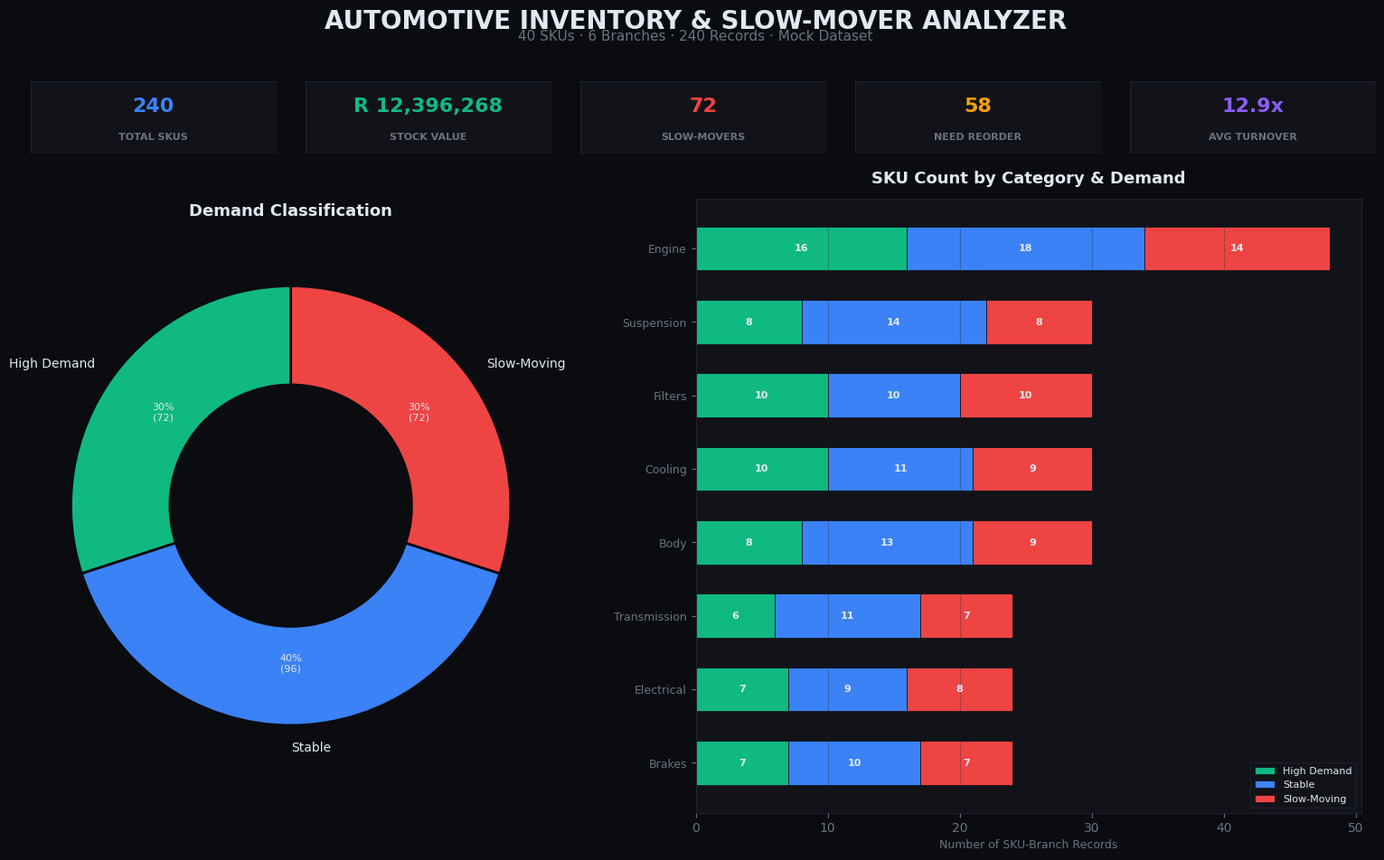
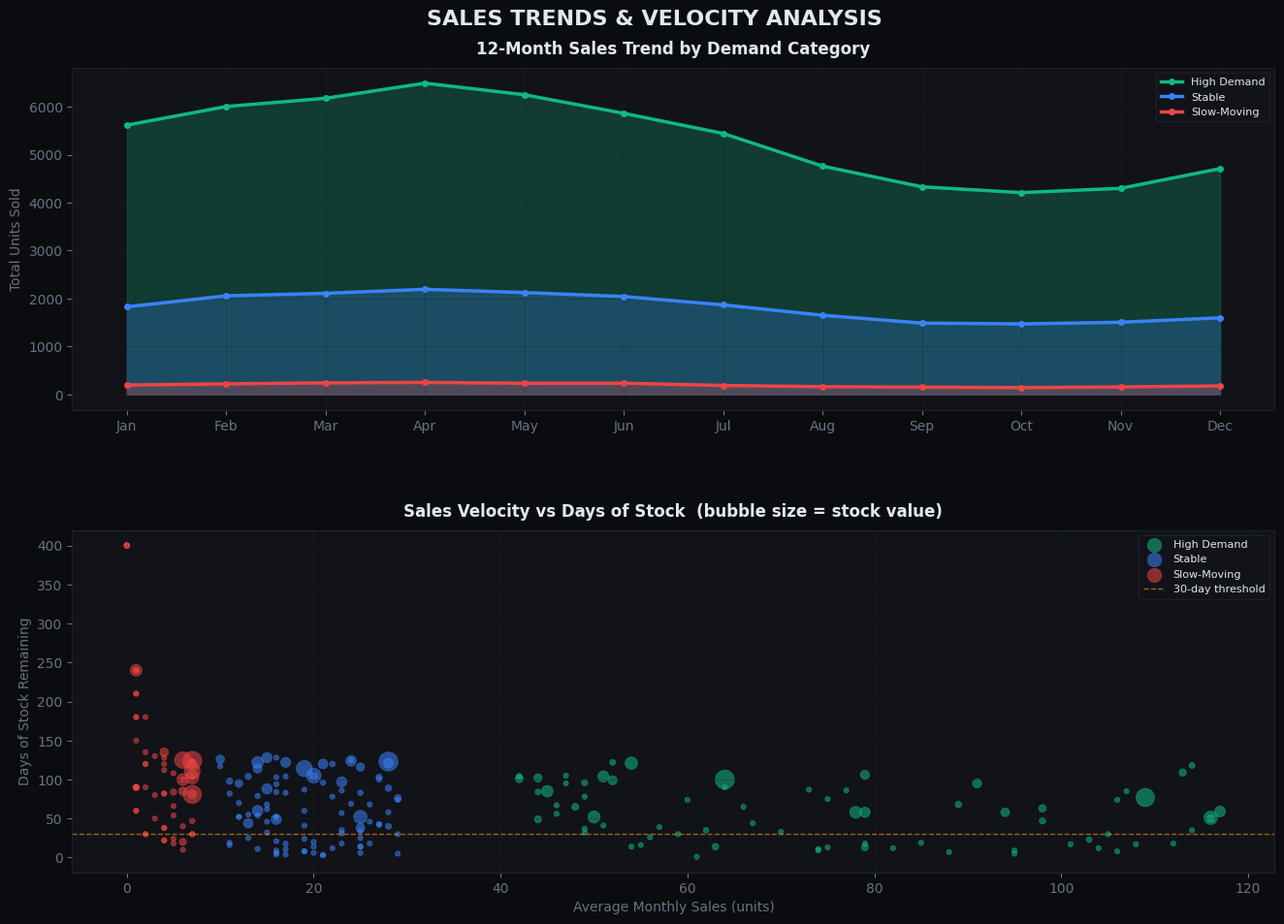
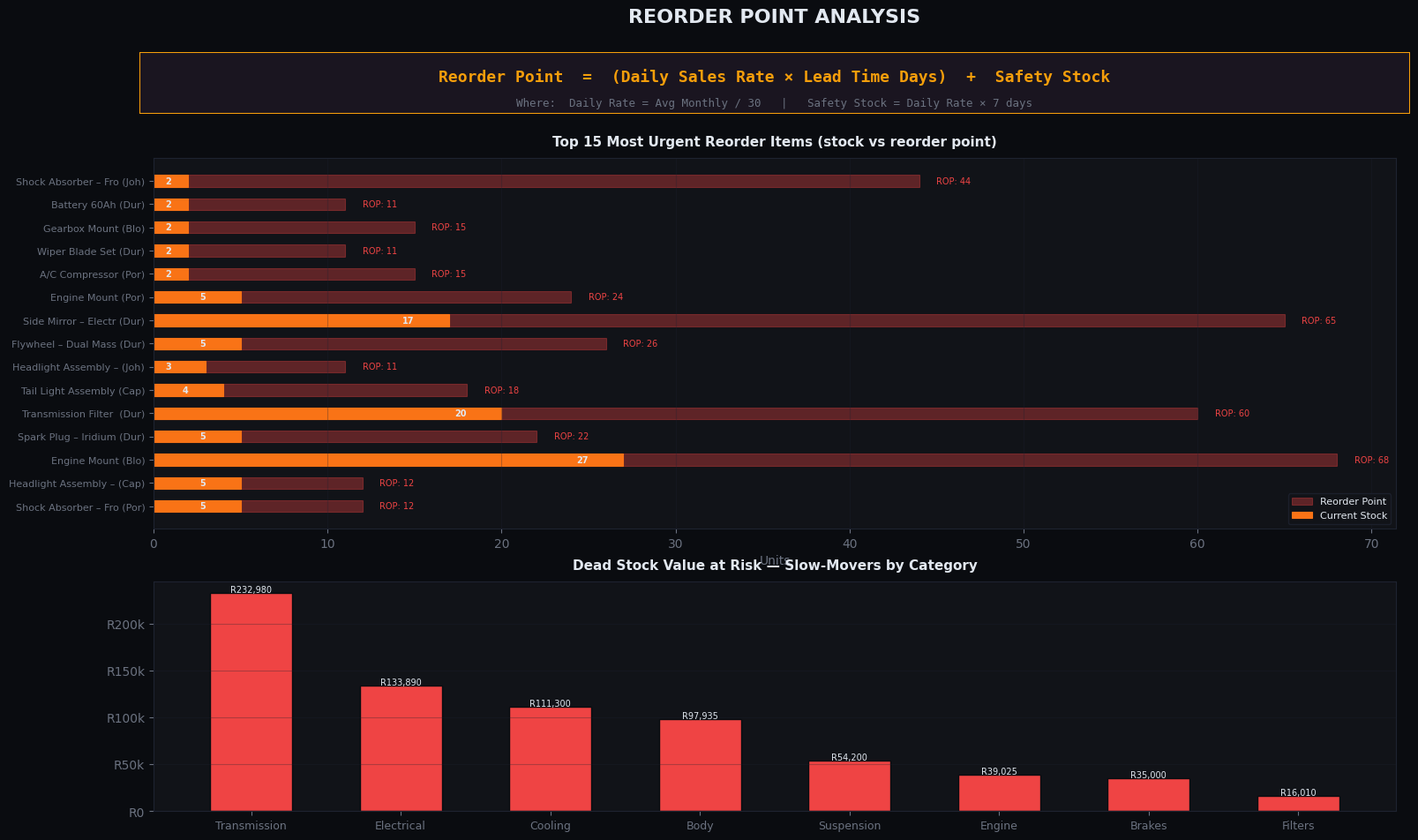
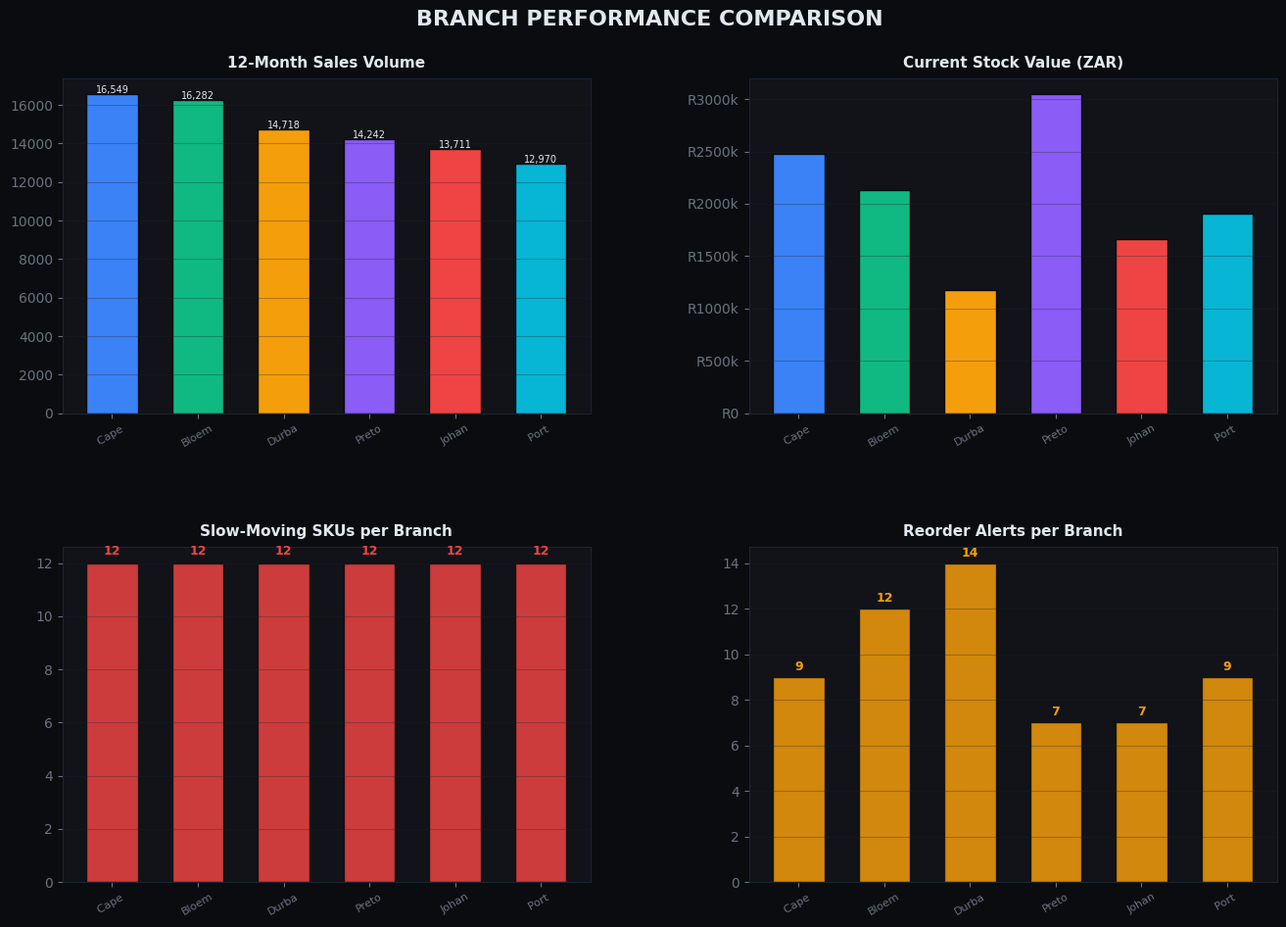

Here is the Python script that generated these plots, in order:
"""
═══════════════════════════════════════════════════════════════════════════════
  AUTOMOTIVE INVENTORY & SLOW-MOVER ANALYZER
  ─────────────────────────────────────────────
  A comprehensive Python/Pandas dashboard that analyzes a mock dataset of
  automotive parts across 6 South African branches.

  Features:
    • Demand classification: High Demand / Stable / Slow-Moving
    • Reorder Point calculator with safety stock & lead time
    • Dead stock identification & capital-at-risk analysis
    • Branch-level performance comparison
    • Full visual report exported as PDF

  Tech: Python · Pandas · Matplotlib · Seaborn
═══════════════════════════════════════════════════════════════════════════════
"""

import pandas as pd
import numpy as np
import matplotlib
matplotlib.use("Agg")
import matplotlib.pyplot as plt
import matplotlib.ticker as mticker
from matplotlib.backends.backend_pdf import PdfPages
from matplotlib.gridspec import GridSpec
import matplotlib.patches as mpatches
import warnings
warnings.filterwarnings("ignore")

# ─────────────────────────────────────────────
# CONFIG
# ─────────────────────────────────────────────
BRANCHES = ["Johannesburg", "Cape Town", "Durban", "Pretoria", "Bloemfontein", "Port Elizabeth"]
MONTHS = ["Jan", "Feb", "Mar", "Apr", "May", "Jun", "Jul", "Aug", "Sep", "Oct", "Nov", "Dec"]

COLORS = {
    "High Demand": "#10b981",
    "Stable":      "#3b82f6",
    "Slow-Moving": "#ef4444",
}
BG_DARK   = "#0a0c10"
BG_CARD   = "#111318"
BG_GRID   = "#1e2330"
TEXT_DIM   = "#6b7280"
TEXT_LIGHT = "#e2e8f0"
ACCENT_ORANGE = "#f97316"
ACCENT_YELLOW = "#f59e0b"

plt.rcParams.update({
    "figure.facecolor": BG_DARK,
    "axes.facecolor":   BG_CARD,
    "axes.edgecolor":   BG_GRID,
    "axes.labelcolor":  TEXT_DIM,
    "text.color":       TEXT_LIGHT,
    "xtick.color":      TEXT_DIM,
    "ytick.color":      TEXT_DIM,
    "grid.color":       BG_GRID,
    "grid.alpha":       0.5,
    "font.family":      "DejaVu Sans",
    "font.size":        10,
    "legend.facecolor": BG_CARD,
    "legend.edgecolor": BG_GRID,
    "legend.fontsize":  8,
})


# ═══════════════════════════════════════════════════════════════
# 1. GENERATE MOCK DATASET
# ═══════════════════════════════════════════════════════════════

def generate_dataset() -> pd.DataFrame:
    """Generate a realistic mock dataset of 40 automotive SKUs across 6 branches."""

    parts = [
        ("SP-1001", "Spark Plug – Iridium",      "Engine",       89.99),
        ("SP-1002", "Spark Plug – Copper",        "Engine",       42.50),
        ("BP-2001", "Brake Pad Set – Front",      "Brakes",      385.00),
        ("BP-2002", "Brake Pad Set – Rear",       "Brakes",      340.00),
        ("BP-2003", "Brake Disc – Ventilated",    "Brakes",      720.00),
        ("BP-2004", "Brake Fluid DOT 4",          "Brakes",       95.00),
        ("EL-3001", "Alternator 12V 120A",        "Electrical",  2450.00),
        ("EL-3002", "Battery 60Ah",               "Electrical",  1350.00),
        ("EL-3003", "Starter Motor",              "Electrical",  1890.00),
        ("EL-3004", "Ignition Coil Pack",         "Electrical",   560.00),
        ("SU-4001", "Shock Absorber – Front",     "Suspension",   890.00),
        ("SU-4002", "Shock Absorber – Rear",      "Suspension",   780.00),
        ("SU-4003", "Control Arm – Lower",        "Suspension",  1120.00),
        ("SU-4004", "Tie Rod End",                "Suspension",   320.00),
        ("FI-5001", "Oil Filter",                 "Filters",       65.00),
        ("FI-5002", "Air Filter",                 "Filters",      110.00),
        ("FI-5003", "Fuel Filter",                "Filters",      185.00),
        ("FI-5004", "Cabin Filter",               "Filters",      145.00),
        ("FI-5005", "Transmission Filter Kit",    "Filters",      290.00),
        ("TR-6001", "Clutch Kit Complete",        "Transmission", 3200.00),
        ("TR-6002", "CV Joint – Outer",           "Transmission",  680.00),
        ("TR-6003", "Flywheel – Dual Mass",       "Transmission", 4500.00),
        ("TR-6004", "Gearbox Mount",              "Transmission",  450.00),
        ("EN-1003", "Timing Belt Kit",            "Engine",       1250.00),
        ("EN-1004", "Water Pump",                 "Engine",        680.00),
        ("EN-1005", "Thermostat Housing",         "Engine",        390.00),
        ("EN-1006", "Valve Cover Gasket",         "Engine",        220.00),
        ("EN-1007", "Engine Mount",               "Engine",        560.00),
        ("BD-7001", "Side Mirror – Electric",     "Body",          890.00),
        ("BD-7002", "Headlight Assembly – LED",   "Body",         2800.00),
        ("BD-7003", "Tail Light Assembly",        "Body",         1200.00),
        ("BD-7004", "Wiper Blade Set",            "Body",          165.00),
        ("BD-7005", "Door Handle – Exterior",     "Body",          340.00),
        ("CL-8001", "Radiator – Aluminium",       "Cooling",      1850.00),
        ("CL-8002", "Radiator Fan Motor",         "Cooling",      1100.00),
        ("CL-8003", "Coolant Hose Kit",           "Cooling",       280.00),
        ("CL-8004", "Expansion Tank",             "Cooling",       420.00),
        ("CL-8005", "A/C Compressor",             "Cooling",      3800.00),
        ("EN-1008", "Piston Ring Set",            "Engine",        750.00),
        ("SU-4005", "Stabiliser Link",            "Suspension",    210.00),
    ]

    rng = np.random.default_rng(42)
    rows = []

    for pi, (sku, name, category, cost) in enumerate(parts):
        for bi, branch in enumerate(BRANCHES):
            # Deterministic demand profile
            seed_val = (pi * 7 + bi * 13) % 10
            if seed_val < 3:
                profile = "high"
                avg_monthly = int(rng.integers(40, 120))
            elif seed_val < 7:
                profile = "stable"
                avg_monthly = int(rng.integers(10, 30))
            else:
                profile = "low"
                avg_monthly = int(rng.integers(0, 8))

            # 12-month sales with seasonality + noise
            monthly_sales = []
            for m in range(12):
                seasonal = 1 + 0.2 * np.sin((m / 12) * np.pi * 2)
                noise = 0.7 + rng.random() * 0.6
                monthly_sales.append(max(0, int(avg_monthly * seasonal * noise)))

            total_12m = sum(monthly_sales)
            current_stock = int(rng.integers(2, avg_monthly * 4 + 5))
            lead_time_days = int(rng.integers(7, 28))

            rows.append({
                "sku": sku,
                "part_name": name,
                "category": category,
                "branch": branch,
                "unit_cost_zar": cost,
                "avg_monthly_sales": avg_monthly,
                "total_sold_12m": total_12m,
                "current_stock": current_stock,
                "lead_time_days": lead_time_days,
                "safety_stock_days": 7,
                **{f"sales_{MONTHS[m].lower()}": monthly_sales[m] for m in range(12)},
            })

    df = pd.DataFrame(rows)
    return df


# ═══════════════════════════════════════════════════════════════
# 2. CLASSIFICATION & CALCULATIONS
# ═══════════════════════════════════════════════════════════════

def classify_demand(avg_monthly: int) -> str:
    """Classify part demand based on average monthly sales."""
    if avg_monthly >= 30:
        return "High Demand"
    elif avg_monthly >= 8:
        return "Stable"
    else:
        return "Slow-Moving"


def add_calculated_columns(df: pd.DataFrame) -> pd.DataFrame:
    """Add all derived analytics columns."""
    df = df.copy()

    # Demand classification
    df["demand_class"] = df["avg_monthly_sales"].apply(classify_demand)

    # Daily sales rate
    df["daily_sales_rate"] = df["avg_monthly_sales"] / 30

    # Safety stock (units)
    df["safety_stock_units"] = np.ceil(df["daily_sales_rate"] * df["safety_stock_days"]).astype(int)

    # Lead time demand
    df["lead_time_demand"] = np.ceil(df["daily_sales_rate"] * df["lead_time_days"]).astype(int)

    # ──────────────────────────────────────────
    # REORDER POINT FORMULA:
    #   ROP = (Daily Sales Rate × Lead Time) + Safety Stock
    # ──────────────────────────────────────────
    df["reorder_point"] = df["lead_time_demand"] + df["safety_stock_units"]

    # Days of stock remaining
    df["days_of_stock"] = np.where(
        df["daily_sales_rate"] > 0,
        np.round(df["current_stock"] / df["daily_sales_rate"]),
        9999
    ).astype(int)

    # Reorder flag
    df["needs_reorder"] = df["current_stock"] <= df["reorder_point"]

    # Stock value
    df["stock_value_zar"] = df["current_stock"] * df["unit_cost_zar"]

    # Suggested order quantity (cover 1 month + shortfall)
    df["shortfall"] = np.maximum(0, df["reorder_point"] - df["current_stock"])
    df["suggested_order"] = np.maximum(df["shortfall"], df["avg_monthly_sales"])

    # Inventory turnover (12-month)
    df["turnover_ratio"] = np.where(
        df["stock_value_zar"] > 0,
        (df["total_sold_12m"] * df["unit_cost_zar"]) / df["stock_value_zar"],
        0
    ).round(1)

    return df


# ═══════════════════════════════════════════════════════════════
# 3. ANALYSIS SUMMARIES
# ═══════════════════════════════════════════════════════════════

def print_kpi_summary(df: pd.DataFrame):
    """Print high-level KPIs to console."""
    total_skus = len(df)
    total_stock_value = df["stock_value_zar"].sum()
    slow = df[df["demand_class"] == "Slow-Moving"]
    slow_count = len(slow)
    dead_stock_value = slow["stock_value_zar"].sum()
    reorder_count = df["needs_reorder"].sum()
    avg_turnover = df["turnover_ratio"].mean()

    print("\n" + "═" * 70)
    print("  AUTOMOTIVE INVENTORY & SLOW-MOVER ANALYZER — KPI SUMMARY")
    print("═" * 70)
    print(f"  Total SKU-Branch Records : {total_skus:>8,}")
    print(f"  Total Stock Value (ZAR)  : R {total_stock_value:>12,.0f}")
    print(f"  Slow-Moving Items        : {slow_count:>8,}  (R {dead_stock_value:,.0f} at risk)")
    print(f"  Items Needing Reorder    : {int(reorder_count):>8,}")
    print(f"  Avg Inventory Turnover   : {avg_turnover:>8.1f}x  (12-month)")
    print("═" * 70)


def print_demand_breakdown(df: pd.DataFrame):
    """Print demand classification breakdown."""
    print("\n┌─────────────────────────────────────────────────────┐")
    print("│  DEMAND CLASSIFICATION BREAKDOWN                    │")
    print("├──────────────┬──────────┬────────────┬──────────────┤")
    print("│ Category     │  Count   │  % of Total│  Stock Value │")
    print("├──────────────┼──────────┼────────────┼──────────────┤")
    for cls in ["High Demand", "Stable", "Slow-Moving"]:
        subset = df[df["demand_class"] == cls]
        pct = len(subset) / len(df) * 100
        val = subset["stock_value_zar"].sum()
        print(f"│ {cls:<12} │ {len(subset):>6}   │ {pct:>8.1f}%  │ R {val:>10,.0f} │")
    print("└──────────────┴──────────┴────────────┴──────────────┘")


def print_reorder_alerts(df: pd.DataFrame, top_n: int = 20):
    """Print items needing reorder, sorted by urgency."""
    reorder_df = df[df["needs_reorder"]].sort_values("days_of_stock").head(top_n)

    print(f"\n⚠  TOP {top_n} REORDER ALERTS (sorted by days of stock remaining)")
    print("─" * 110)
    print(f"{'SKU':<10} {'Part Name':<28} {'Branch':<14} {'Stock':>6} {'ROP':>5} {'Short':>6} "
          f"{'Lead':>5} {'Daily':>6} {'Safety':>6} {'Order':>7}")
    print("─" * 110)

    for _, row in reorder_df.iterrows():
        print(f"{row['sku']:<10} {row['part_name'][:27]:<28} {row['branch']:<14} "
              f"{row['current_stock']:>6} {row['reorder_point']:>5} "
              f"{'-' + str(row['shortfall']):>6} {str(row['lead_time_days']) + 'd':>5} "
              f"{row['daily_sales_rate']:>5.1f}/d {row['safety_stock_units']:>6} "
              f"{row['suggested_order']:>5} units")
    print("─" * 110)


def print_branch_comparison(df: pd.DataFrame):
    """Print branch-level comparison."""
    branch_stats = df.groupby("branch").agg(
        total_sales=("total_sold_12m", "sum"),
        stock_value=("stock_value_zar", "sum"),
        slow_movers=("demand_class", lambda x: (x == "Slow-Moving").sum()),
        reorder_alerts=("needs_reorder", "sum"),
        avg_turnover=("turnover_ratio", "mean"),
    ).sort_values("total_sales", ascending=False)

    print("\n┌────────────────────────────────────────────────────────────────────────┐")
    print("│  BRANCH PERFORMANCE COMPARISON                                         │")
    print("├────────────────┬───────────┬──────────────┬────────┬─────────┬──────────┤")
    print("│ Branch         │ 12M Sales │ Stock Value  │ Slow   │ Reorder │ Turnover │")
    print("├────────────────┼───────────┼──────────────┼────────┼─────────┼──────────┤")
    for branch, row in branch_stats.iterrows():
        print(f"│ {branch:<14} │ {int(row['total_sales']):>9,} │ R {row['stock_value']:>10,.0f} │ "
              f"{int(row['slow_movers']):>5}  │ {int(row['reorder_alerts']):>6}  │ {row['avg_turnover']:>6.1f}x  │")
    print("└────────────────┴───────────┴──────────────┴────────┴─────────┴──────────┘")


def print_dead_stock_by_category(df: pd.DataFrame):
    """Print slow-moving stock analysis by category."""
    slow = df[df["demand_class"] == "Slow-Moving"]
    cat_stats = slow.groupby("category").agg(
        count=("sku", "count"),
        total_value=("stock_value_zar", "sum"),
        avg_days=("days_of_stock", lambda x: x[x < 9999].mean() if (x < 9999).any() else float("inf")),
    ).sort_values("total_value", ascending=False)

    print("\n💀  DEAD STOCK ANALYSIS — Slow-Movers by Category")
    print("─" * 60)
    print(f"{'Category':<16} {'Count':>6} {'Total Value':>14} {'Avg Days Left':>14}")
    print("─" * 60)
    for cat, row in cat_stats.iterrows():
        days_str = f"{row['avg_days']:.0f}d" if row["avg_days"] < 9999 else "∞"
        print(f"{cat:<16} {int(row['count']):>6} R {row['total_value']:>12,.0f} {days_str:>14}")
    print("─" * 60)
    print(f"{'TOTAL':<16} {len(slow):>6} R {slow['stock_value_zar'].sum():>12,.0f}")


# ═══════════════════════════════════════════════════════════════
# 4. MATPLOTLIB VISUALIZATIONS → PDF
# ═══════════════════════════════════════════════════════════════

def zar_fmt(x, _): return f"R{x/1000:.0f}k" if x >= 1000 else f"R{x:.0f}"

def create_pdf_report(df: pd.DataFrame, output_path: str):
    """Generate a multi-page PDF report with all visualizations."""

    month_cols = [f"sales_{m.lower()}" for m in MONTHS]

    with PdfPages(output_path) as pdf:

        # ──────────────── PAGE 1: TITLE + KPIs + PIE ────────────────
        fig = plt.figure(figsize=(16, 10))
        fig.suptitle("AUTOMOTIVE INVENTORY & SLOW-MOVER ANALYZER",
                      fontsize=20, fontweight="bold", color=TEXT_LIGHT, y=0.97)
        fig.text(0.5, 0.935,
                 f"40 SKUs · 6 Branches · {len(df)} Records · Mock Dataset",
                 ha="center", fontsize=11, color=TEXT_DIM)

        # KPI bar across the top
        kpi_data = [
            ("Total SKUs", f"{len(df):,}", COLORS["Stable"]),
            ("Stock Value", f"R {df['stock_value_zar'].sum():,.0f}", "#10b981"),
            ("Slow-Movers", f"{(df['demand_class'] == 'Slow-Moving').sum()}", COLORS["Slow-Moving"]),
            ("Need Reorder", f"{int(df['needs_reorder'].sum())}", ACCENT_YELLOW),
            ("Avg Turnover", f"{df['turnover_ratio'].mean():.1f}x", "#8b5cf6"),
        ]
        for i, (label, value, color) in enumerate(kpi_data):
            ax_kpi = fig.add_axes([0.04 + i * 0.19, 0.81, 0.17, 0.08])
            ax_kpi.set_xlim(0, 1); ax_kpi.set_ylim(0, 1)
            ax_kpi.add_patch(plt.Rectangle((0, 0), 1, 1, facecolor=BG_CARD,
                             edgecolor=BG_GRID, linewidth=1, transform=ax_kpi.transAxes))
            ax_kpi.text(0.5, 0.65, value, ha="center", va="center",
                        fontsize=16, fontweight="bold", color=color)
            ax_kpi.text(0.5, 0.22, label.upper(), ha="center", va="center",
                        fontsize=8, color=TEXT_DIM, fontweight="bold")
            ax_kpi.axis("off")

        # Pie chart — demand classification
        ax_pie = fig.add_axes([0.03, 0.08, 0.38, 0.68])
        demand_counts = df["demand_class"].value_counts().reindex(["High Demand", "Stable", "Slow-Moving"])
        wedges, texts, autotexts = ax_pie.pie(
            demand_counts.values,
            labels=demand_counts.index,
            colors=[COLORS[c] for c in demand_counts.index],
            autopct=lambda p: f"{p:.0f}%\n({int(p * len(df) / 100)})",
            pctdistance=0.72,
            wedgeprops=dict(width=0.45, edgecolor=BG_DARK, linewidth=2),
            textprops=dict(color=TEXT_LIGHT, fontsize=10),
            startangle=90,
        )
        for at in autotexts:
            at.set_fontsize(8)
            at.set_color(TEXT_LIGHT)
        ax_pie.set_title("Demand Classification", fontsize=13, fontweight="bold",
                          color=TEXT_LIGHT, pad=12)

        # Stacked bar — category breakdown
        ax_cat = fig.add_axes([0.50, 0.08, 0.46, 0.68])
        cat_demand = df.groupby(["category", "demand_class"]).size().unstack(fill_value=0)
        cat_demand = cat_demand.reindex(columns=["High Demand", "Stable", "Slow-Moving"], fill_value=0)
        cat_demand = cat_demand.loc[cat_demand.sum(axis=1).sort_values(ascending=True).index]

        y_pos = np.arange(len(cat_demand))
        left = np.zeros(len(cat_demand))
        for cls in ["High Demand", "Stable", "Slow-Moving"]:
            vals = cat_demand[cls].values
            ax_cat.barh(y_pos, vals, left=left, height=0.6,
                        color=COLORS[cls], edgecolor=BG_DARK, linewidth=0.5, label=cls)
            for i, (v, l) in enumerate(zip(vals, left)):
                if v > 0:
                    ax_cat.text(l + v / 2, i, str(v), ha="center", va="center",
                                fontsize=8, fontweight="bold", color=TEXT_LIGHT)
            left += vals

        ax_cat.set_yticks(y_pos)
        ax_cat.set_yticklabels(cat_demand.index, fontsize=9)
        ax_cat.set_xlabel("Number of SKU-Branch Records", fontsize=9)
        ax_cat.set_title("SKU Count by Category & Demand", fontsize=13,
                          fontweight="bold", color=TEXT_LIGHT, pad=12)
        ax_cat.legend(loc="lower right", fontsize=8, framealpha=0.8)
        ax_cat.grid(axis="x", alpha=0.3)

        pdf.savefig(fig, facecolor=BG_DARK)
        plt.close(fig)

        # ──────────────── PAGE 2: TRENDS + SCATTER ────────────────
        fig, axes = plt.subplots(2, 1, figsize=(16, 10))
        fig.suptitle("SALES TRENDS & VELOCITY ANALYSIS", fontsize=16,
                      fontweight="bold", color=TEXT_LIGHT, y=0.97)
        plt.subplots_adjust(hspace=0.35, top=0.91, bottom=0.08)

        # Area chart — monthly sales by demand class
        ax1 = axes[0]
        for cls in ["High Demand", "Stable", "Slow-Moving"]:
            subset = df[df["demand_class"] == cls]
            monthly_totals = subset[month_cols].sum().values
            ax1.fill_between(range(12), monthly_totals, alpha=0.25, color=COLORS[cls])
            ax1.plot(range(12), monthly_totals, color=COLORS[cls], linewidth=2.5,
                     label=cls, marker="o", markersize=4)

        ax1.set_xticks(range(12))
        ax1.set_xticklabels(MONTHS)
        ax1.set_ylabel("Total Units Sold")
        ax1.set_title("12-Month Sales Trend by Demand Category", fontsize=12,
                       fontweight="bold", color=TEXT_LIGHT, pad=10)
        ax1.legend(loc="upper right")
        ax1.grid(alpha=0.3)

        # Scatter — avg monthly sales vs days of stock
        ax2 = axes[1]
        for cls in ["High Demand", "Stable", "Slow-Moving"]:
            subset = df[df["demand_class"] == cls]
            days = subset["days_of_stock"].clip(upper=400)
            sizes = (subset["stock_value_zar"] / subset["stock_value_zar"].max() * 200).clip(lower=15)
            ax2.scatter(subset["avg_monthly_sales"], days, s=sizes,
                        c=COLORS[cls], alpha=0.55, edgecolors=COLORS[cls],
                        linewidth=0.5, label=cls)

        ax2.set_xlabel("Average Monthly Sales (units)")
        ax2.set_ylabel("Days of Stock Remaining")
        ax2.set_title("Sales Velocity vs Days of Stock  (bubble size = stock value)",
                       fontsize=12, fontweight="bold", color=TEXT_LIGHT, pad=10)
        ax2.axhline(y=30, color=ACCENT_YELLOW, linestyle="--", linewidth=1, alpha=0.6, label="30-day threshold")
        ax2.legend(loc="upper right")
        ax2.grid(alpha=0.3)

        pdf.savefig(fig, facecolor=BG_DARK)
        plt.close(fig)

        # ──────────────── PAGE 3: REORDER ANALYSIS ────────────────
        fig = plt.figure(figsize=(16, 10))
        fig.suptitle("REORDER POINT ANALYSIS", fontsize=16,
                      fontweight="bold", color=TEXT_LIGHT, y=0.97)

        # Formula box
        ax_formula = fig.add_axes([0.05, 0.85, 0.90, 0.07])
        ax_formula.set_xlim(0, 1); ax_formula.set_ylim(0, 1)
        ax_formula.add_patch(plt.Rectangle((0, 0), 1, 1, facecolor="#1a1520",
                             edgecolor=ACCENT_YELLOW, linewidth=1.5, transform=ax_formula.transAxes))
        ax_formula.text(0.5, 0.6,
            "Reorder Point  =  (Daily Sales Rate × Lead Time Days)  +  Safety Stock",
            ha="center", va="center", fontsize=13, fontweight="bold", color=ACCENT_YELLOW,
            fontfamily="monospace")
        ax_formula.text(0.5, 0.18,
            "Where:  Daily Rate = Avg Monthly / 30   |   Safety Stock = Daily Rate × 7 days",
            ha="center", va="center", fontsize=9, color=TEXT_DIM, fontfamily="monospace")
        ax_formula.axis("off")

        # Top 15 most urgent reorder items
        ax_bar = fig.add_axes([0.06, 0.38, 0.88, 0.42])
        reorder_df = df[df["needs_reorder"]].nsmallest(15, "days_of_stock")

        if len(reorder_df) > 0:
            labels = [f"{r['part_name'][:20]} ({r['branch'][:3]})" for _, r in reorder_df.iterrows()]
            labels.reverse()
            stocks = reorder_df["current_stock"].values[::-1]
            rops = reorder_df["reorder_point"].values[::-1]
            y_pos = np.arange(len(labels))

            ax_bar.barh(y_pos, rops, height=0.5, color=COLORS["Slow-Moving"],
                        alpha=0.35, label="Reorder Point", edgecolor=COLORS["Slow-Moving"], linewidth=0.8)
            ax_bar.barh(y_pos, stocks, height=0.5, color=ACCENT_ORANGE,
                        label="Current Stock", edgecolor=ACCENT_ORANGE, linewidth=0.8)

            for i, (s, r) in enumerate(zip(stocks, rops)):
                ax_bar.text(r + 1, i, f"ROP: {r}", va="center", fontsize=7, color=COLORS["Slow-Moving"])
                ax_bar.text(max(s - 2, 1), i, str(s), va="center", ha="right",
                            fontsize=7, fontweight="bold", color=TEXT_LIGHT)

            ax_bar.set_yticks(y_pos)
            ax_bar.set_yticklabels(labels, fontsize=8)
            ax_bar.set_xlabel("Units")
            ax_bar.set_title("Top 15 Most Urgent Reorder Items (stock vs reorder point)",
                              fontsize=11, fontweight="bold", color=TEXT_LIGHT, pad=10)
            ax_bar.legend(loc="lower right", fontsize=8)
            ax_bar.grid(axis="x", alpha=0.3)

        # Dead stock by category
        ax_dead = fig.add_axes([0.06, 0.06, 0.88, 0.26])
        slow = df[df["demand_class"] == "Slow-Moving"]
        dead_cat = slow.groupby("category")["stock_value_zar"].sum().sort_values(ascending=False)

        if len(dead_cat) > 0:
            bars = ax_dead.bar(range(len(dead_cat)), dead_cat.values, width=0.55,
                               color=COLORS["Slow-Moving"], edgecolor=BG_DARK, linewidth=1)
            ax_dead.set_xticks(range(len(dead_cat)))
            ax_dead.set_xticklabels(dead_cat.index, fontsize=9)
            ax_dead.yaxis.set_major_formatter(mticker.FuncFormatter(zar_fmt))
            ax_dead.set_title("Dead Stock Value at Risk — Slow-Movers by Category",
                               fontsize=11, fontweight="bold", color=TEXT_LIGHT, pad=10)
            for bar, val in zip(bars, dead_cat.values):
                ax_dead.text(bar.get_x() + bar.get_width() / 2, bar.get_height() + 500,
                             f"R{val:,.0f}", ha="center", fontsize=7, color=TEXT_LIGHT)
            ax_dead.grid(axis="y", alpha=0.3)

        pdf.savefig(fig, facecolor=BG_DARK)
        plt.close(fig)

        # ──────────────── PAGE 4: BRANCH COMPARISON ────────────────
        fig, axes = plt.subplots(2, 2, figsize=(16, 10))
        fig.suptitle("BRANCH PERFORMANCE COMPARISON", fontsize=16,
                      fontweight="bold", color=TEXT_LIGHT, y=0.97)
        plt.subplots_adjust(hspace=0.4, wspace=0.3, top=0.90, bottom=0.08)

        branch_stats = df.groupby("branch").agg(
            total_sales=("total_sold_12m", "sum"),
            stock_value=("stock_value_zar", "sum"),
            slow_count=("demand_class", lambda x: (x == "Slow-Moving").sum()),
            reorder_count=("needs_reorder", "sum"),
        ).sort_values("total_sales", ascending=False)

        colors_branch = ["#3b82f6", "#10b981", "#f59e0b", "#8b5cf6", "#ef4444", "#06b6d4"]

        # 12M Sales
        ax = axes[0, 0]
        bars = ax.bar(range(len(branch_stats)), branch_stats["total_sales"].values,
                       color=colors_branch[:len(branch_stats)], width=0.6, edgecolor=BG_DARK)
        ax.set_xticks(range(len(branch_stats)))
        ax.set_xticklabels([b[:5] for b in branch_stats.index], fontsize=8, rotation=30)
        ax.set_title("12-Month Sales Volume", fontsize=11, fontweight="bold", color=TEXT_LIGHT, pad=8)
        ax.grid(axis="y", alpha=0.3)
        for bar, val in zip(bars, branch_stats["total_sales"]):
            ax.text(bar.get_x() + bar.get_width() / 2, bar.get_height() + 50,
                     f"{val:,}", ha="center", fontsize=7, color=TEXT_LIGHT)

        # Stock Value
        ax = axes[0, 1]
        bars = ax.bar(range(len(branch_stats)), branch_stats["stock_value"].values,
                       color=colors_branch[:len(branch_stats)], width=0.6, edgecolor=BG_DARK)
        ax.set_xticks(range(len(branch_stats)))
        ax.set_xticklabels([b[:5] for b in branch_stats.index], fontsize=8, rotation=30)
        ax.yaxis.set_major_formatter(mticker.FuncFormatter(zar_fmt))
        ax.set_title("Current Stock Value (ZAR)", fontsize=11, fontweight="bold", color=TEXT_LIGHT, pad=8)
        ax.grid(axis="y", alpha=0.3)

        # Slow-movers per branch
        ax = axes[1, 0]
        bars = ax.bar(range(len(branch_stats)), branch_stats["slow_count"].values,
                       color=[COLORS["Slow-Moving"]] * len(branch_stats), width=0.6,
                       edgecolor=BG_DARK, alpha=0.85)
        ax.set_xticks(range(len(branch_stats)))
        ax.set_xticklabels([b[:5] for b in branch_stats.index], fontsize=8, rotation=30)
        ax.set_title("Slow-Moving SKUs per Branch", fontsize=11, fontweight="bold",
                      color=TEXT_LIGHT, pad=8)
        ax.grid(axis="y", alpha=0.3)
        for bar, val in zip(bars, branch_stats["slow_count"]):
            ax.text(bar.get_x() + bar.get_width() / 2, bar.get_height() + 0.3,
                     str(val), ha="center", fontsize=9, fontweight="bold", color=COLORS["Slow-Moving"])

        # Reorder alerts per branch
        ax = axes[1, 1]
        bars = ax.bar(range(len(branch_stats)), branch_stats["reorder_count"].values,
                       color=[ACCENT_YELLOW] * len(branch_stats), width=0.6,
                       edgecolor=BG_DARK, alpha=0.85)
        ax.set_xticks(range(len(branch_stats)))
        ax.set_xticklabels([b[:5] for b in branch_stats.index], fontsize=8, rotation=30)
        ax.set_title("Reorder Alerts per Branch", fontsize=11, fontweight="bold",
                      color=TEXT_LIGHT, pad=8)
        ax.grid(axis="y", alpha=0.3)
        for bar, val in zip(bars, branch_stats["reorder_count"]):
            ax.text(bar.get_x() + bar.get_width() / 2, bar.get_height() + 0.3,
                     str(val), ha="center", fontsize=9, fontweight="bold", color=ACCENT_YELLOW)

        pdf.savefig(fig, facecolor=BG_DARK)
        plt.close(fig)

    print(f"\n✅  PDF report saved → {output_path}")


# ═══════════════════════════════════════════════════════════════
# 5. EXPORT CSV
# ═══════════════════════════════════════════════════════════════

def export_csv(df: pd.DataFrame, path: str):
    """Export the full analysed dataset to CSV."""
    export_cols = [
        "sku", "part_name", "category", "branch", "unit_cost_zar",
        "avg_monthly_sales", "total_sold_12m", "current_stock",
        "lead_time_days", "safety_stock_days", "demand_class",
        "daily_sales_rate", "safety_stock_units", "lead_time_demand",
        "reorder_point", "days_of_stock", "needs_reorder",
        "stock_value_zar", "shortfall", "suggested_order", "turnover_ratio",
    ] + [f"sales_{m.lower()}" for m in MONTHS]

    df[export_cols].to_csv(path, index=False)
    print(f"✅  CSV dataset saved → {path}")


# ═══════════════════════════════════════════════════════════════
# MAIN
# ═══════════════════════════════════════════════════════════════

if __name__ == "__main__":
    # 1. Generate data
    print("Generating mock automotive parts dataset...")
    df_raw = generate_dataset()

    # 2. Add analytics columns
    df = add_calculated_columns(df_raw)

    # 3. Console summaries
    print_kpi_summary(df)
    print_demand_breakdown(df)
    print_reorder_alerts(df, top_n=15)
    print_branch_comparison(df)
    print_dead_stock_by_category(df)

    # 4. Visual PDF report
    create_pdf_report(df, "inventory_report.pdf")

    # 5. Export CSV
    export_csv(df, "inventory_dataset.csv")

    print("\n🏁  Done! Files generated:")
    print("   • inventory_report.pdf  — 4-page visual dashboard")
    print("   • inventory_dataset.csv — full analysed dataset (240 rows)")
